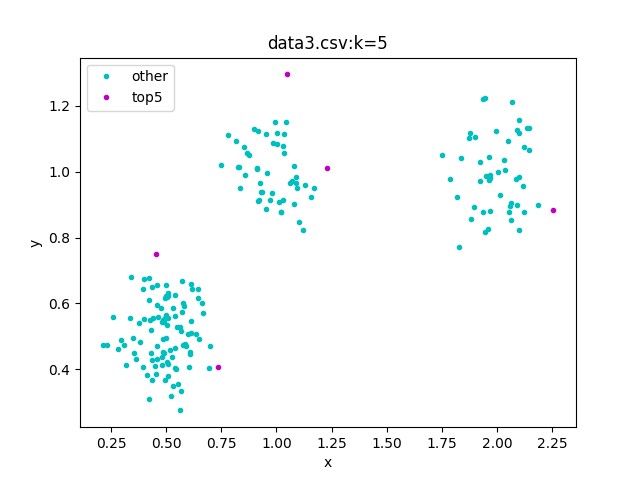

The file beside this chart, header and first rows:
0, 1, 2
0.875, 1.05, 1.031
0.9523, 1.115, 1.04
1.118, 0.8241, 1.463
0.9572, 0.995, 1.073
1.104, 0.8468, 1.288
0.981, 0.9362, 0.9531
0.8979, 1.128, 1.069
0.8266, 1.015, 1.01
0.8334, 0.9488, 1.225
0.8164, 1.094, 1.107
1.072, 0.9705, 0.9888
1.062, 0.9644, 0.9835
1.049, 1.295, 2.617
1.155, 0.9226, 1.143
0.9279, 0.9377, 0.9647
0.9153, 0.9116, 0.9773
0.9198, 0.9129, 0.9906
1.001, 1.084, 0.9957
0.9135, 1.01, 0.9582
0.9108, 1.007, 0.958
0.8282, 1.015, 0.9409
0.9834, 1.085, 0.9342
1.029, 0.9125, 1.044
0.8659, 1.055, 0.9888
1.022, 0.8761, 1.016
0.954, 0.8866, 1.017
1.081, 0.9028, 1.057
1.231, 1.012, 1.83
1.029, 1.076, 0.9296
0.9271, 0.9664, 1.023
0.8561, 0.9905, 1.086
1.091, 0.9489, 0.9753
1.004, 1.118, 1.005
0.8524, 1.076, 0.9745
1.088, 0.9838, 1.032
1.131, 0.9581, 1.014
1.087, 0.9645, 0.9452
0.9166, 1.123, 1.155
1.077, 1.018, 1.013
1.035, 1.056, 1.047
0.9724, 0.9134, 0.9975
1.171, 0.9497, 1.351
1.01, 0.9089, 1.017
0.9322, 0.9381, 0.9834
1.044, 1.151, 1.044
0.9955, 1.149, 0.985
1.032, 1.114, 1.085
0.7482, 1.02, 1.258
0.778, 1.11, 1.294
1.02, 0.8762, 1.059
1.883, 0.8575, 1.045
1.996, 1.123, 1.229
1.937, 1.22, 1.223
1.967, 0.9804, 0.9791
2.003, 0.9997, 1.008
1.946, 1.224, 1.216
2.035, 1.005, 1.041
2.1, 0.823, 1.073
2.062, 0.854, 1.047
2.03, 1.037, 1.034
... 140 more rows
